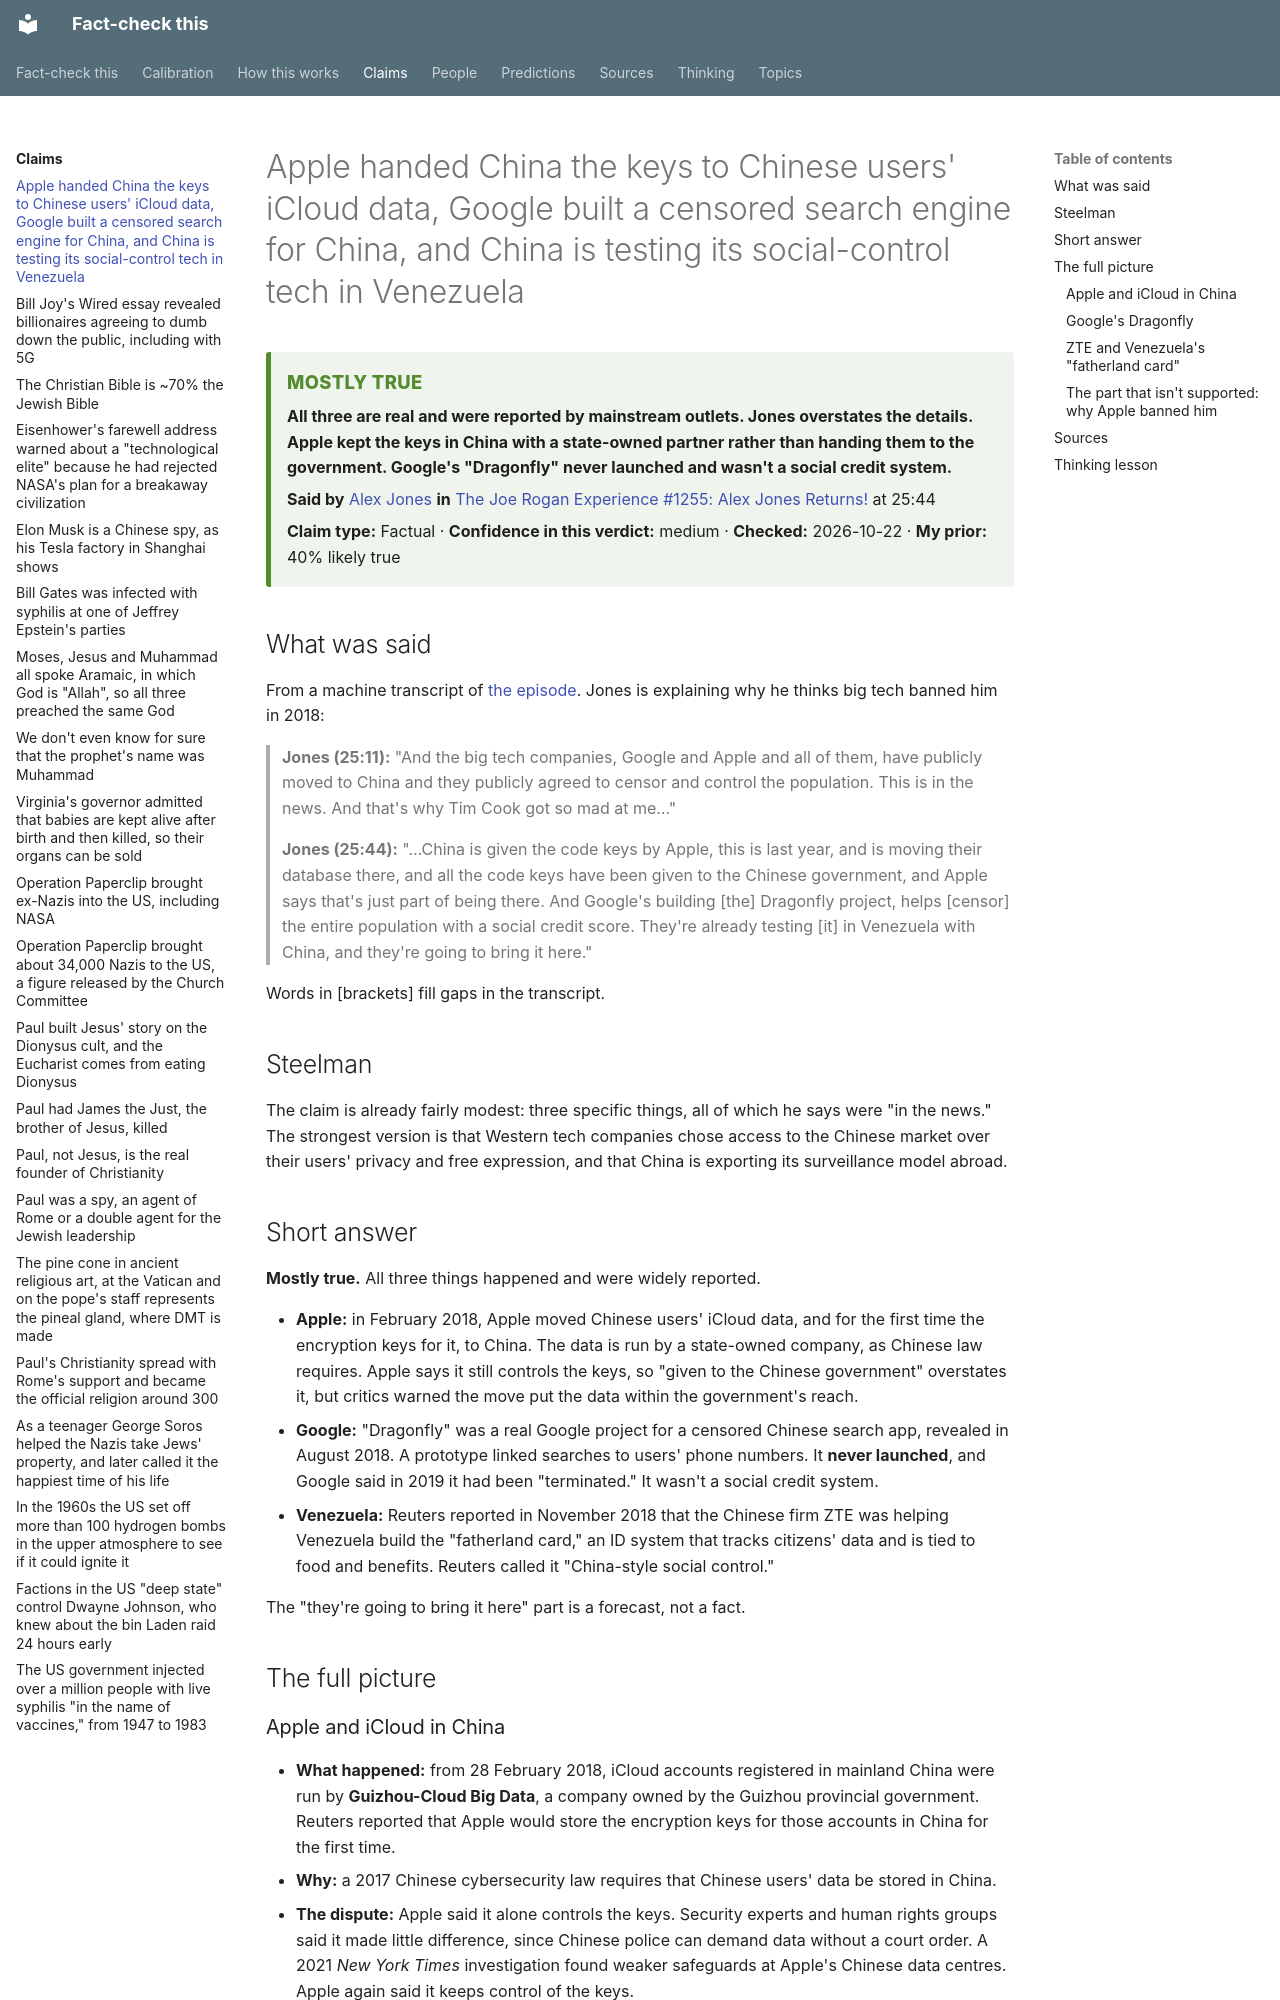

repository: makualiyev/fact-check-this · page: claims/apple-google-china-venezuela/index.html · generator: mkdocs

---
type: claim
title: Apple handed China the keys to Chinese users' iCloud data, Google built a censored search engine for China, and China is testing its social-control tech in Venezuela
summary: All three are real and were reported by mainstream outlets. Jones overstates the details. Apple kept the keys in China with a state-owned partner rather than handing them to the government. Google's "Dragonfly" never launched and wasn't a social credit system.
speaker: alex-jones
source: jre-1255-alex-jones-returns
timestamp: "25:44"
claim_type: fact
verdict: mostly-true
confidence: medium
prior: 40
topics: []
thinking: [credibility-transfer, motive-isnt-evidence]
date_checked: 2026-10-22 10:37
---

# Apple handed China the keys to Chinese users' iCloud data, Google built a censored search engine for China, and China is testing its social-control tech in Venezuela

<!-- auto:card -->
<div class="verdict-card verdict-card--mostly-true" markdown>
<span class="verdict-card__label">Mostly true</span>

**All three are real and were reported by mainstream outlets. Jones overstates the details. Apple kept the keys in China with a state-owned partner rather than handing them to the government. Google's "Dragonfly" never launched and wasn't a social credit system.**

**Said by** [Alex Jones](../people/alex-jones.md) **in** [The Joe Rogan Experience #1255: Alex Jones Returns!](../sources/jre-1255-alex-jones-returns.md) at 25:44

**Claim type:** Factual · **Confidence in this verdict:** medium · **Checked:** 2026-10-22 · **My prior:** 40% likely true
</div>
<!-- /auto:card -->

## What was said

From a machine transcript of [the episode](../sources/jre-1255-alex-jones-returns.md).
Jones is explaining why he thinks big tech banned him in 2018:

> **Jones (25:11):** "And the big tech companies, Google and Apple and all
> of them, have publicly moved to China and they publicly agreed to censor
> and control the population. This is in the news. And that's why Tim Cook
> got so mad at me…"
>
> **Jones (25:44):** "…China is given the code keys by Apple, this is last
> year, and is moving their database there, and all the code keys have been
> given to the Chinese government, and Apple says that's just part of being
> there. And Google's building [the] Dragonfly project, helps [censor] the
> entire population with a social credit score. They're already testing
> [it] in Venezuela with China, and they're going to bring it here."

Words in [brackets] fill gaps in the transcript.

## Steelman

The claim is already fairly modest: three specific things, all of which he
says were "in the news." The strongest version is that Western tech
companies chose access to the Chinese market over their users' privacy and
free expression, and that China is exporting its surveillance model abroad.

## Short answer

**Mostly true.** All three things happened and were widely reported.

- **Apple:** in February 2018, Apple moved Chinese users' iCloud data, and for the first time the encryption keys for it, to China. The data is run by a state-owned company, as Chinese law requires. Apple says it still controls the keys, so "given to the Chinese government" overstates it, but critics warned the move put the data within the government's reach.
- **Google:** "Dragonfly" was a real Google project for a censored Chinese search app, revealed in August 2018. A prototype linked searches to users' phone numbers. It **never launched**, and Google said in 2019 it had been "terminated." It wasn't a social credit system.
- **Venezuela:** Reuters reported in November 2018 that the Chinese firm ZTE was helping Venezuela build the "fatherland card," an ID system that tracks citizens' data and is tied to food and benefits. Reuters called it "China-style social control."

The "they're going to bring it here" part is a forecast, not a fact.

## The full picture

### Apple and iCloud in China

- **What happened:** from 28 February 2018, iCloud accounts registered in mainland China were run by **Guizhou-Cloud Big Data**, a company owned by the Guizhou provincial government. Reuters reported that Apple would store the encryption keys for those accounts in China for the first time.
- **Why:** a 2017 Chinese cybersecurity law requires that Chinese users' data be stored in China.
- **The dispute:** Apple said it alone controls the keys. Security experts and human rights groups said it made little difference, since Chinese police can demand data without a court order. A 2021 *New York Times* investigation found weaker safeguards at Apple's Chinese data centres. Apple again said it keeps control of the keys.

So "given to the Chinese government" is a stretch, but it's not far from
what critics said at the time.
